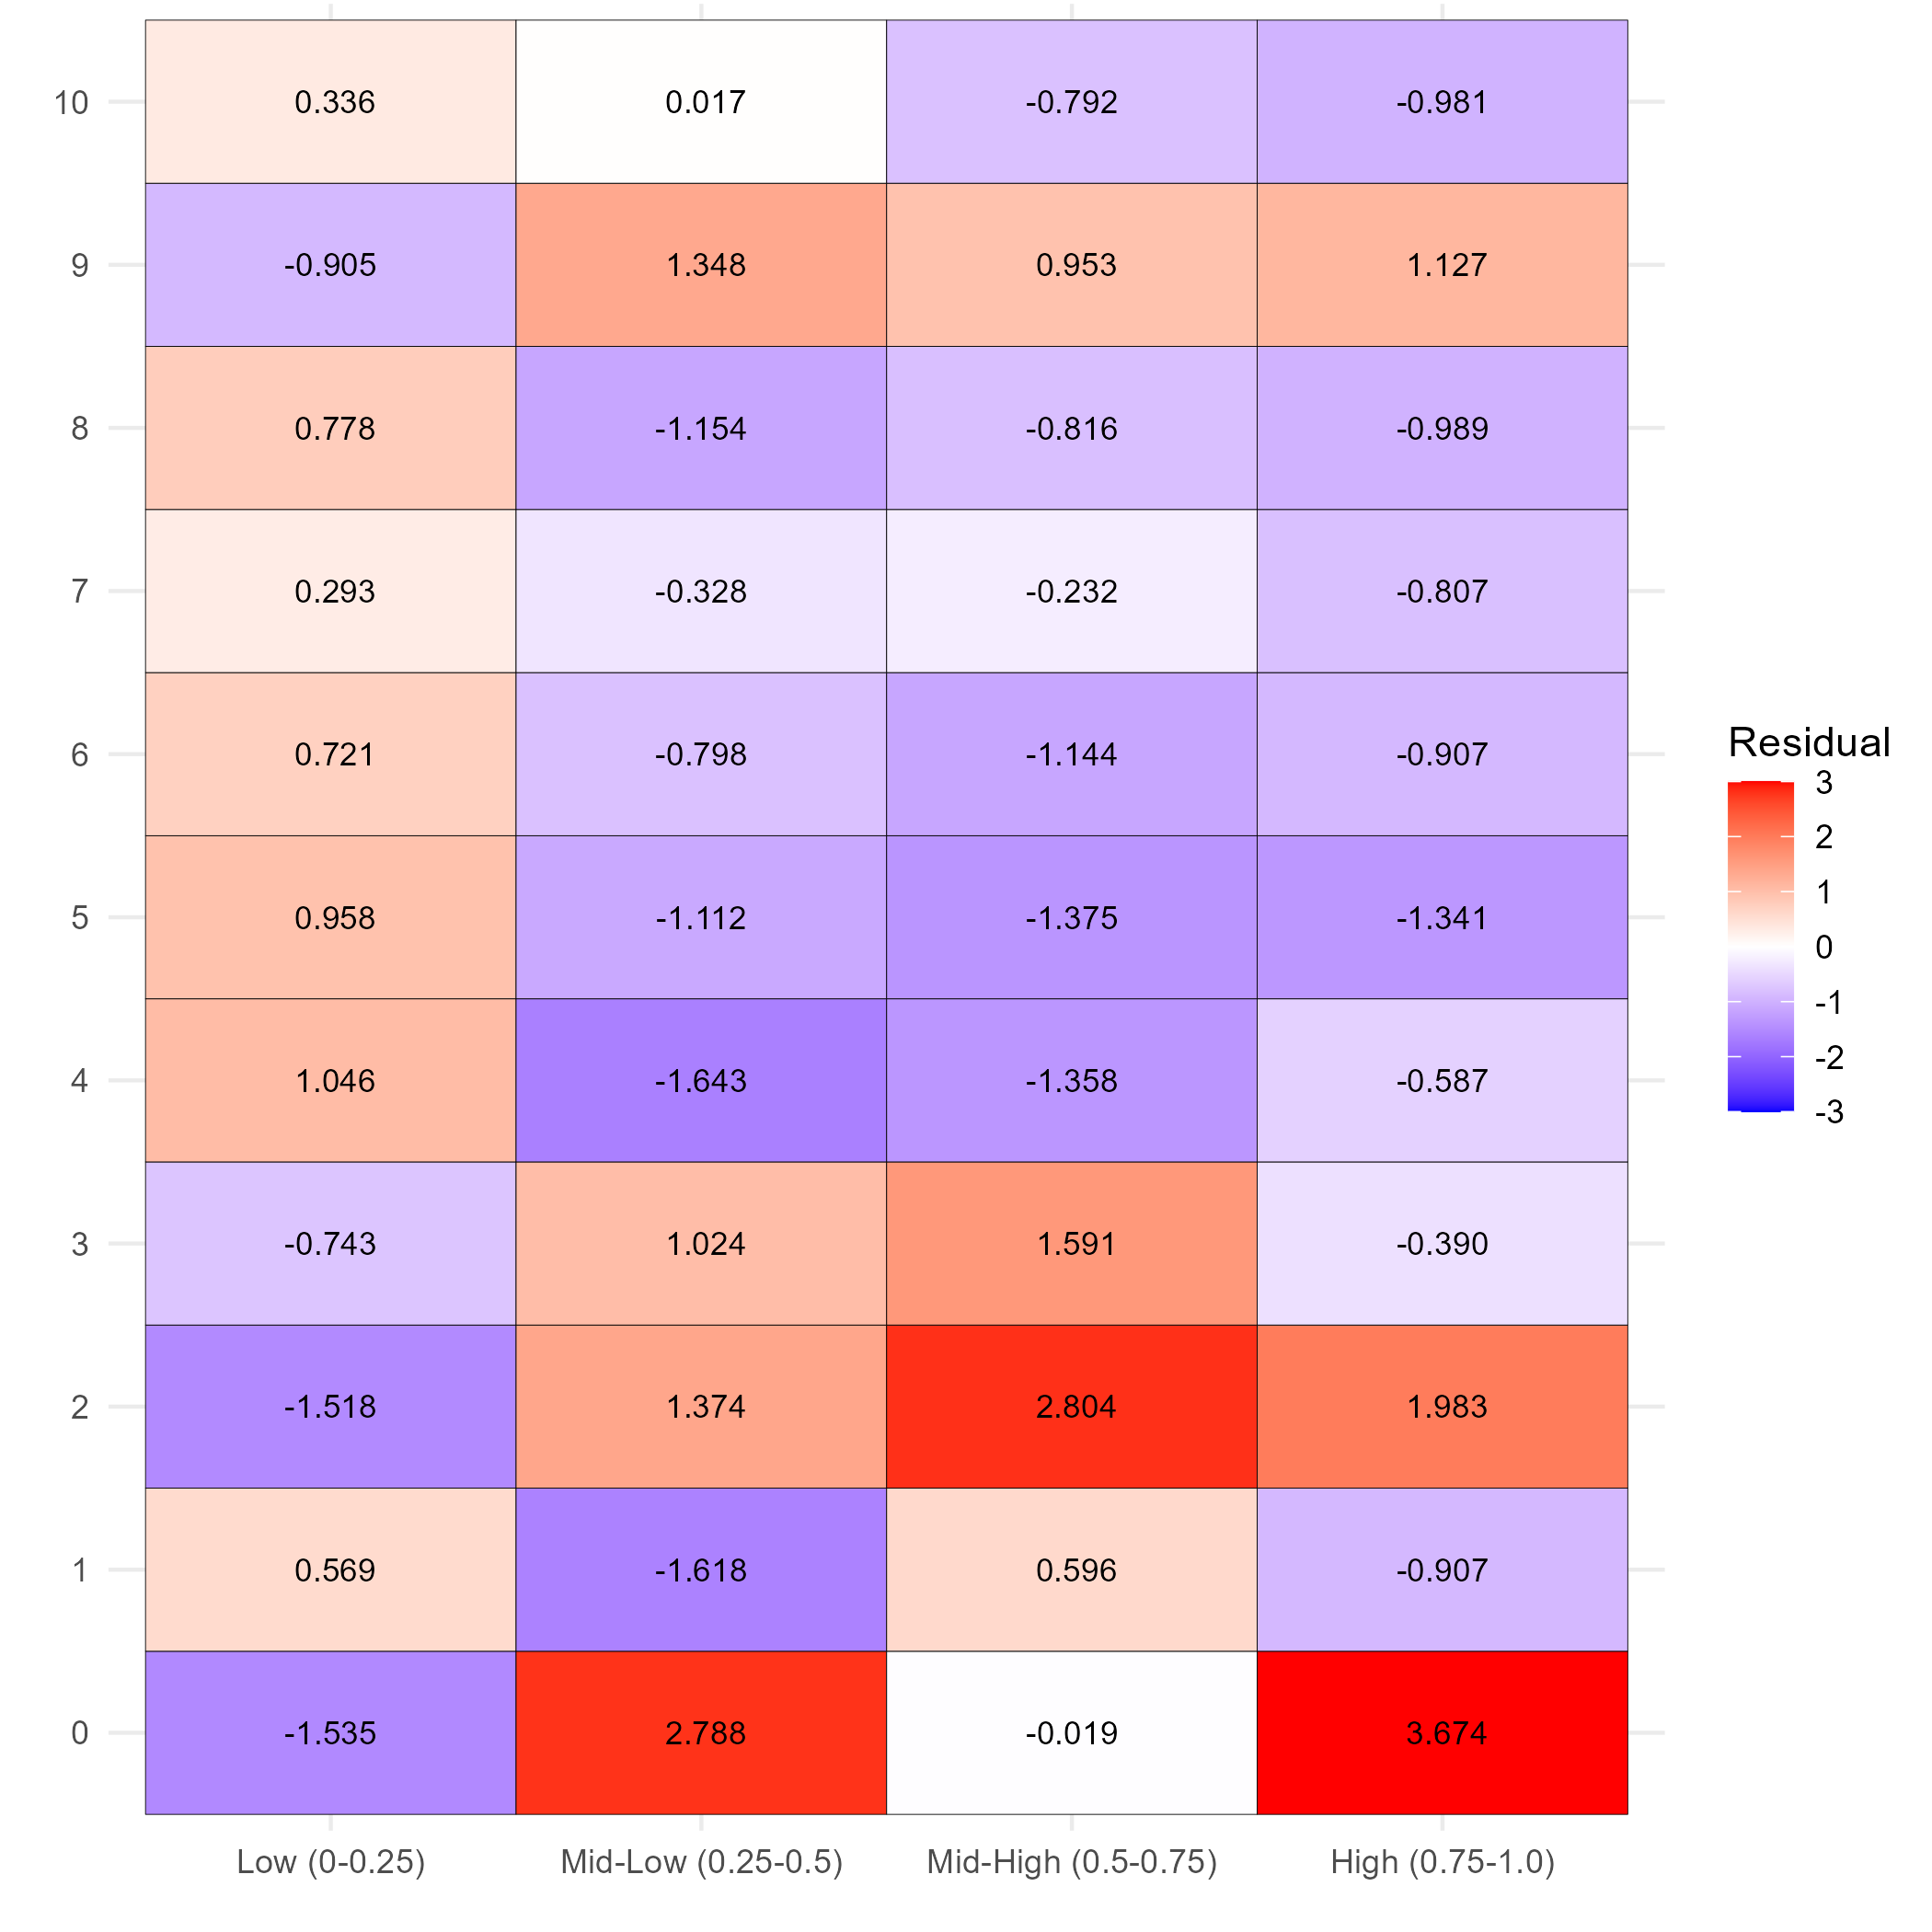

The file beside this chart, header and first rows:
louvain_cluster, 0-0.25, 0.25-0.5, 0.5-0.75, 0.75-1
0, -1.535, 2.788, -0.019, 3.674
1, 0.5686, -1.618, 0.5959, -0.9068
2, -1.518, 1.374, 2.804, 1.983
3, -0.7429, 1.024, 1.591, -0.3902
4, 1.046, -1.643, -1.358, -0.587
5, 0.9575, -1.112, -1.375, -1.341
6, 0.7206, -0.7977, -1.144, -0.9068
7, 0.2935, -0.3277, -0.2317, -0.8072
8, 0.7778, -1.154, -0.8158, -0.9886
9, -0.9048, 1.348, 0.9529, 1.127
10, 0.3365, 0.01719, -0.7922, -0.9807
